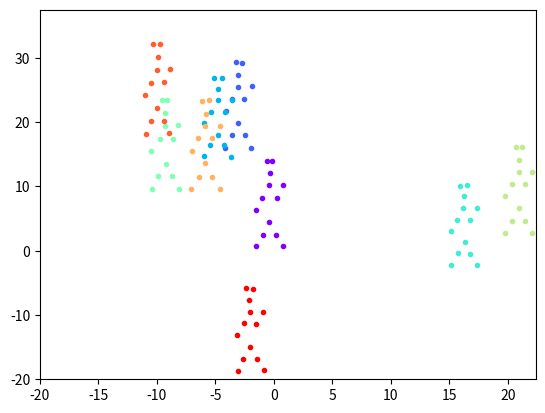

Reproduce this figure in Python.
import matplotlib.pyplot as plt
import matplotlib.cm as cm
import numpy as np
import random as r


## Just some tests for the imputing missing data


def pn():
    return 1 if r.random() < 0.5 else -1


def create_skel(xi, yi, xvar, yvar, random):
    '''Creates a simple skel'''
    skel = [[xi + 0 * xvar + random * r.random() * pn(), yi + 0 * yvar + random * r.random() * pn()],
            [xi + 4 * xvar + random * r.random() * pn(), yi + 0 * yvar + random * r.random() * pn()],
            [xi + 1 * xvar + random * r.random() * pn(), yi + 1 * yvar + random * r.random() * pn()],
            [xi + 3 * xvar + random * r.random() * pn(), yi + 1 * yvar + random * r.random() * pn()],
            [xi + 2 * xvar + random * r.random() * pn(), yi + 2 * yvar + random * r.random() * pn()],
            [xi + 2 * xvar + random * r.random() * pn(), yi + 5 * yvar + random * r.random() * pn()],
            [xi + 0 * xvar + random * r.random() * pn(), yi + 3 * yvar + random * r.random() * pn()],
            [xi + 1 * xvar + random * r.random() * pn(), yi + 4 * yvar + random * r.random() * pn()],
            [xi + 3 * xvar + random * r.random() * pn(), yi + 4 * yvar + random * r.random() * pn()],
            [xi + 4 * xvar + random * r.random() * pn(), yi + 5 * yvar + random * r.random() * pn()],
            [xi + 2 * xvar + random * r.random() * pn(), yi + 6 * yvar + random * r.random() * pn()],
            [xi + 1.5 * xvar + random * r.random() * pn(), yi + 7 * yvar + random * r.random() * pn()],
            [xi + 2.5 * xvar + random * r.random() * pn(), yi + 7 * yvar + random * r.random() * pn()]]
    return np.array(skel)


def aglom_skels(n):
    '''Randomizes and creates n skels'''
    skels = []
    plt.xlim([-20, 20 + 4 * 0.6])
    plt.ylim([-20, 20 + 2.5 * 7])
    for _ in range(n):
        xi = r.random() * 20 * pn()
        yi = r.random() * 20 * pn()
        xvar = 0.5 + 0.1 * r.random()
        yvar = 1.75 + 0.25 * r.random()
        random = 0.1 * r.random()
        skels += [create_skel(xi, yi, xvar, yvar, random)]
    return np.array(skels)

def imput_missing(skels, perc):
    '''Impute missing values in complete data'''
    for skel in skels:
        for joint in skel:
            if r.random() < perc:
                pass
                # TO DO


def plot_skels(skels):
    '''Draws skels in a scatter plot with all different colours'''
    colours = cm.rainbow(np.linspace(0, 1, len(skels)))
    for i, skel in enumerate(skels):
        for joint in skel:
            plt.scatter(joint[0], joint[1], color=colours[i], marker='.')
    plt.show()


plot_skels(aglom_skels(9))


